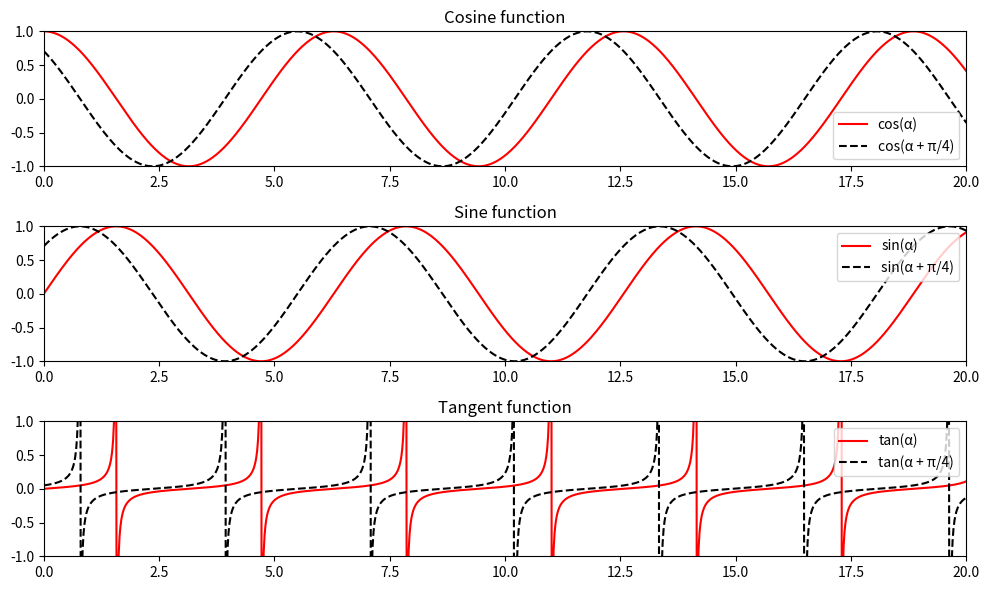

Write Python code to recreate this figure.
import numpy as np
import matplotlib.pyplot as plt

numRows = 3

# Crear una figura con 3 subgráficos
fig, ax = plt.subplots(numRows, 1, figsize=(10, 6))

angulo = np.linspace(0, 20, 1000)

# Configurar los ejes según las especificaciones para todas las figuras
for i in range(numRows):
    ax[i].set_xlim(0, 20)
    ax[i].set_ylim(-1.0, 1.0)
    ax[i].set_xticks(np.arange(0, 21, 2.5))
    ax[i].set_yticks(np.arange(-1.0, 1.25, 0.5))


# Calcular el coseno de los ángulos
cosContinued = np.cos(angulo)
cosDiscontinuo = np.cos(angulo + (np.pi/4))

# Calcular la tangente
tanContinuo = np.tan(angulo) * 0.05
tanDiscontinuo = np.tan(angulo + (np.pi/4)) * 0.05

# Calcular el seno de los ángulos
sin = np.sin(angulo)
sinDiscontinuo = np.sin(angulo + (np.pi/4))


for i in range(numRows):
    if i == 0:
        # coseno
        # Graficar la función continua en rojo
        ax[0].plot(angulo, cosContinued, color='red', label='cos(α)')
        # Graficar la función discontinua en negro y con línea discontinua
        ax[0].plot(angulo, cosDiscontinuo, color='black',
                   linestyle='--', label='cos(α + π/4)')
        # Etiquetas y título
        ax[0].set_title('Cosine function')
        # Mostrar la leyenda

        ax[0].legend(loc="lower right")

    elif i == 1:
        # seno
        # Graficar la función continua en rojo
        ax[1].plot(angulo, sin, color='red', label='sin(α)')
        # Graficar la función discontinua en negro y con línea discontinua
        ax[1].plot(angulo, sinDiscontinuo, color='black',
                   linestyle='--', label='sin(α + π/4)')
        # Etiquetas y título
        ax[1].set_title('Sine function')
        # Mostrar la leyenda
        ax[1].legend(loc="upper right")
    elif i == 2:
        # Tangente
        # Graficar la función continua en rojo
        ax[2].plot(angulo, tanContinuo, color='red', label='tan(α)')
        # Graficar la función discontinua en negro y con línea discontinua
        ax[2].plot(angulo, tanDiscontinuo, color='black',
                   linestyle='--', label='tan(α + π/4)')
        # Etiquetas y título
        ax[2].set_title('Tangent function')
        # Mostrar la leyenda
        ax[2].legend(loc="upper right")

# Mostrar el gráfico
#rect=[0.1, 0.1, 0.9, 0.9]

plt.tight_layout()
plt.show()
